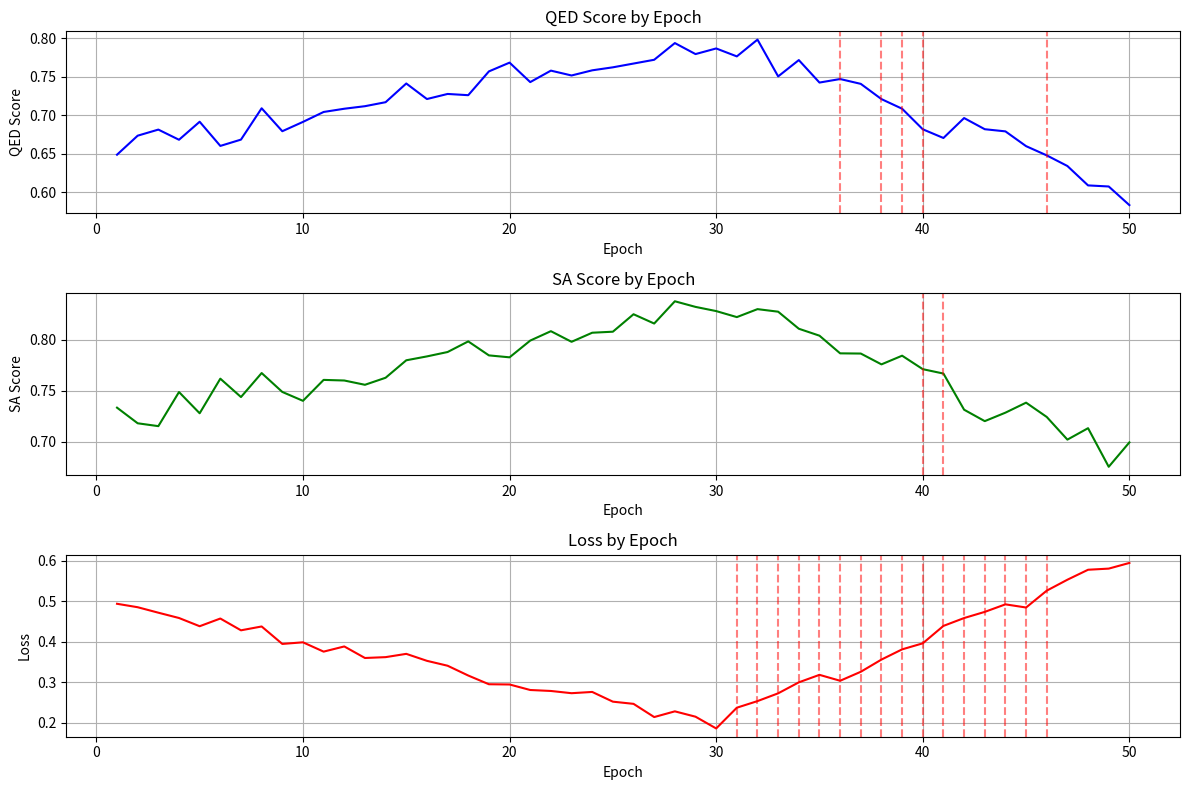

Write Python code to recreate this figure.
#!/usr/bin/env python3
"""
Example of how to implement metric drift detection with Shihan MCP.

This script demonstrates how Shihan could compute QED/SA score medians across epochs
and alarm on regression (a future extension mentioned in shihan_creation.txt).
"""

import os
import json
import random
import matplotlib.pyplot as plt
from datetime import datetime, timedelta

# Simulate training metrics over time
def generate_sample_metrics(num_epochs=50):
    """
    Generate sample training metrics.
    
    Args:
        num_epochs: Number of epochs to generate metrics for.
        
    Returns:
        A dictionary of metrics by epoch.
    """
    metrics = {}
    
    # Start date (10 days ago)
    start_date = datetime.now() - timedelta(days=10)
    
    # Base values
    qed_base = 0.65
    sa_base = 0.72
    loss_base = 0.5
    
    for epoch in range(1, num_epochs + 1):
        # Calculate date for this epoch
        epoch_date = start_date + timedelta(hours=epoch * 4)
        date_str = epoch_date.strftime("%Y-%m-%d %H:%M:%S")
        
        # Generate metrics with some randomness and trends
        if epoch < 30:
            # Improving trend
            qed = qed_base + (epoch * 0.005) + random.uniform(-0.02, 0.02)
            sa = sa_base + (epoch * 0.004) + random.uniform(-0.02, 0.02)
            loss = loss_base - (epoch * 0.01) + random.uniform(-0.02, 0.02)
        else:
            # Regression after epoch 30
            qed = qed_base + (30 * 0.005) - ((epoch - 30) * 0.01) + random.uniform(-0.02, 0.02)
            sa = sa_base + (30 * 0.004) - ((epoch - 30) * 0.008) + random.uniform(-0.02, 0.02)
            loss = loss_base - (30 * 0.01) + ((epoch - 30) * 0.02) + random.uniform(-0.02, 0.02)
        
        # Ensure values are in reasonable range
        qed = max(0.0, min(1.0, qed))
        sa = max(0.0, min(1.0, sa))
        loss = max(0.0, loss)
        
        # Store metrics
        metrics[epoch] = {
            "date": date_str,
            "qed_score": round(qed, 4),
            "sa_score": round(sa, 4),
            "loss": round(loss, 4)
        }
    
    return metrics

def detect_metric_drift(metrics, window_size=5, threshold=0.05):
    """
    Detect metric drift in the training metrics.
    
    Args:
        metrics: Dictionary of metrics by epoch.
        window_size: Size of the window to compute median over.
        threshold: Threshold for drift detection.
        
    Returns:
        A list of drift events.
    """
    drift_events = []
    
    # Get sorted epochs
    epochs = sorted(metrics.keys())
    
    if len(epochs) < window_size * 2:
        return drift_events
    
    # Compute moving medians
    for metric_name in ["qed_score", "sa_score", "loss"]:
        for i in range(window_size, len(epochs) - window_size + 1):
            # Current window
            current_window = [metrics[epochs[j]][metric_name] for j in range(i, i + window_size)]
            current_median = sorted(current_window)[len(current_window) // 2]
            
            # Previous window
            prev_window = [metrics[epochs[j]][metric_name] for j in range(i - window_size, i)]
            prev_median = sorted(prev_window)[len(prev_window) // 2]
            
            # Check for drift
            if metric_name in ["qed_score", "sa_score"]:
                # For these metrics, lower is worse
                if prev_median - current_median > threshold:
                    drift_events.append({
                        "epoch": epochs[i],
                        "metric": metric_name,
                        "prev_median": prev_median,
                        "current_median": current_median,
                        "drift": prev_median - current_median,
                        "date": metrics[epochs[i]]["date"]
                    })
            else:
                # For loss, higher is worse
                if current_median - prev_median > threshold:
                    drift_events.append({
                        "epoch": epochs[i],
                        "metric": metric_name,
                        "prev_median": prev_median,
                        "current_median": current_median,
                        "drift": current_median - prev_median,
                        "date": metrics[epochs[i]]["date"]
                    })
    
    return drift_events

def plot_metrics(metrics, drift_events=None):
    """
    Plot the metrics and mark drift events.
    
    Args:
        metrics: Dictionary of metrics by epoch.
        drift_events: List of drift events to mark on the plot.
    """
    epochs = sorted(metrics.keys())
    
    # Extract metrics
    dates = [metrics[epoch]["date"] for epoch in epochs]
    qed_scores = [metrics[epoch]["qed_score"] for epoch in epochs]
    sa_scores = [metrics[epoch]["sa_score"] for epoch in epochs]
    losses = [metrics[epoch]["loss"] for epoch in epochs]
    
    # Create figure
    plt.figure(figsize=(12, 8))
    
    # Plot QED scores
    plt.subplot(3, 1, 1)
    plt.plot(epochs, qed_scores, 'b-', label='QED Score')
    plt.title('QED Score by Epoch')
    plt.xlabel('Epoch')
    plt.ylabel('QED Score')
    plt.grid(True)
    
    # Mark drift events
    if drift_events:
        for event in drift_events:
            if event["metric"] == "qed_score":
                plt.axvline(x=event["epoch"], color='r', linestyle='--', alpha=0.5)
    
    # Plot SA scores
    plt.subplot(3, 1, 2)
    plt.plot(epochs, sa_scores, 'g-', label='SA Score')
    plt.title('SA Score by Epoch')
    plt.xlabel('Epoch')
    plt.ylabel('SA Score')
    plt.grid(True)
    
    # Mark drift events
    if drift_events:
        for event in drift_events:
            if event["metric"] == "sa_score":
                plt.axvline(x=event["epoch"], color='r', linestyle='--', alpha=0.5)
    
    # Plot losses
    plt.subplot(3, 1, 3)
    plt.plot(epochs, losses, 'r-', label='Loss')
    plt.title('Loss by Epoch')
    plt.xlabel('Epoch')
    plt.ylabel('Loss')
    plt.grid(True)
    
    # Mark drift events
    if drift_events:
        for event in drift_events:
            if event["metric"] == "loss":
                plt.axvline(x=event["epoch"], color='r', linestyle='--', alpha=0.5)
    
    plt.tight_layout()
    
    # Save the plot
    plt.savefig('metric_drift.png')
    print("Plot saved as metric_drift.png")

def main():
    """
    Main function to demonstrate metric drift detection.
    """
    print("📊 Shihan MCP Metric Drift Detection Example")
    
    # Generate sample metrics
    print("\n🔢 Generating sample training metrics...")
    metrics = generate_sample_metrics(num_epochs=50)
    
    # Save metrics to file
    with open('sample_metrics.json', 'w') as f:
        json.dump(metrics, f, indent=2)
    print("Sample metrics saved to sample_metrics.json")
    
    # Detect metric drift
    print("\n🔍 Detecting metric drift...")
    drift_events = detect_metric_drift(metrics, window_size=5, threshold=0.05)
    
    # Print drift events
    if drift_events:
        print(f"\n⚠️ Detected {len(drift_events)} drift events:")
        for event in drift_events:
            print(f"  - Epoch {event['epoch']}: {event['metric']} drifted by {event['drift']:.4f}")
            print(f"    Previous median: {event['prev_median']:.4f}, Current median: {event['current_median']:.4f}")
            print(f"    Date: {event['date']}")
    else:
        print("\n✅ No metric drift detected")
    
    # Plot metrics
    print("\n📈 Plotting metrics...")
    plot_metrics(metrics, drift_events)
    
    print("\n🏁 Example complete")
    print("\nIn a real implementation, Shihan would:")
    print("1. Extract metrics from training.log")
    print("2. Compute moving medians across epochs")
    print("3. Detect significant regressions")
    print("4. Page Hayato when drift exceeds thresholds")
    print("5. Optionally push metrics to Graphite/Grafana for long-term tracking")

if __name__ == "__main__":
    main()
